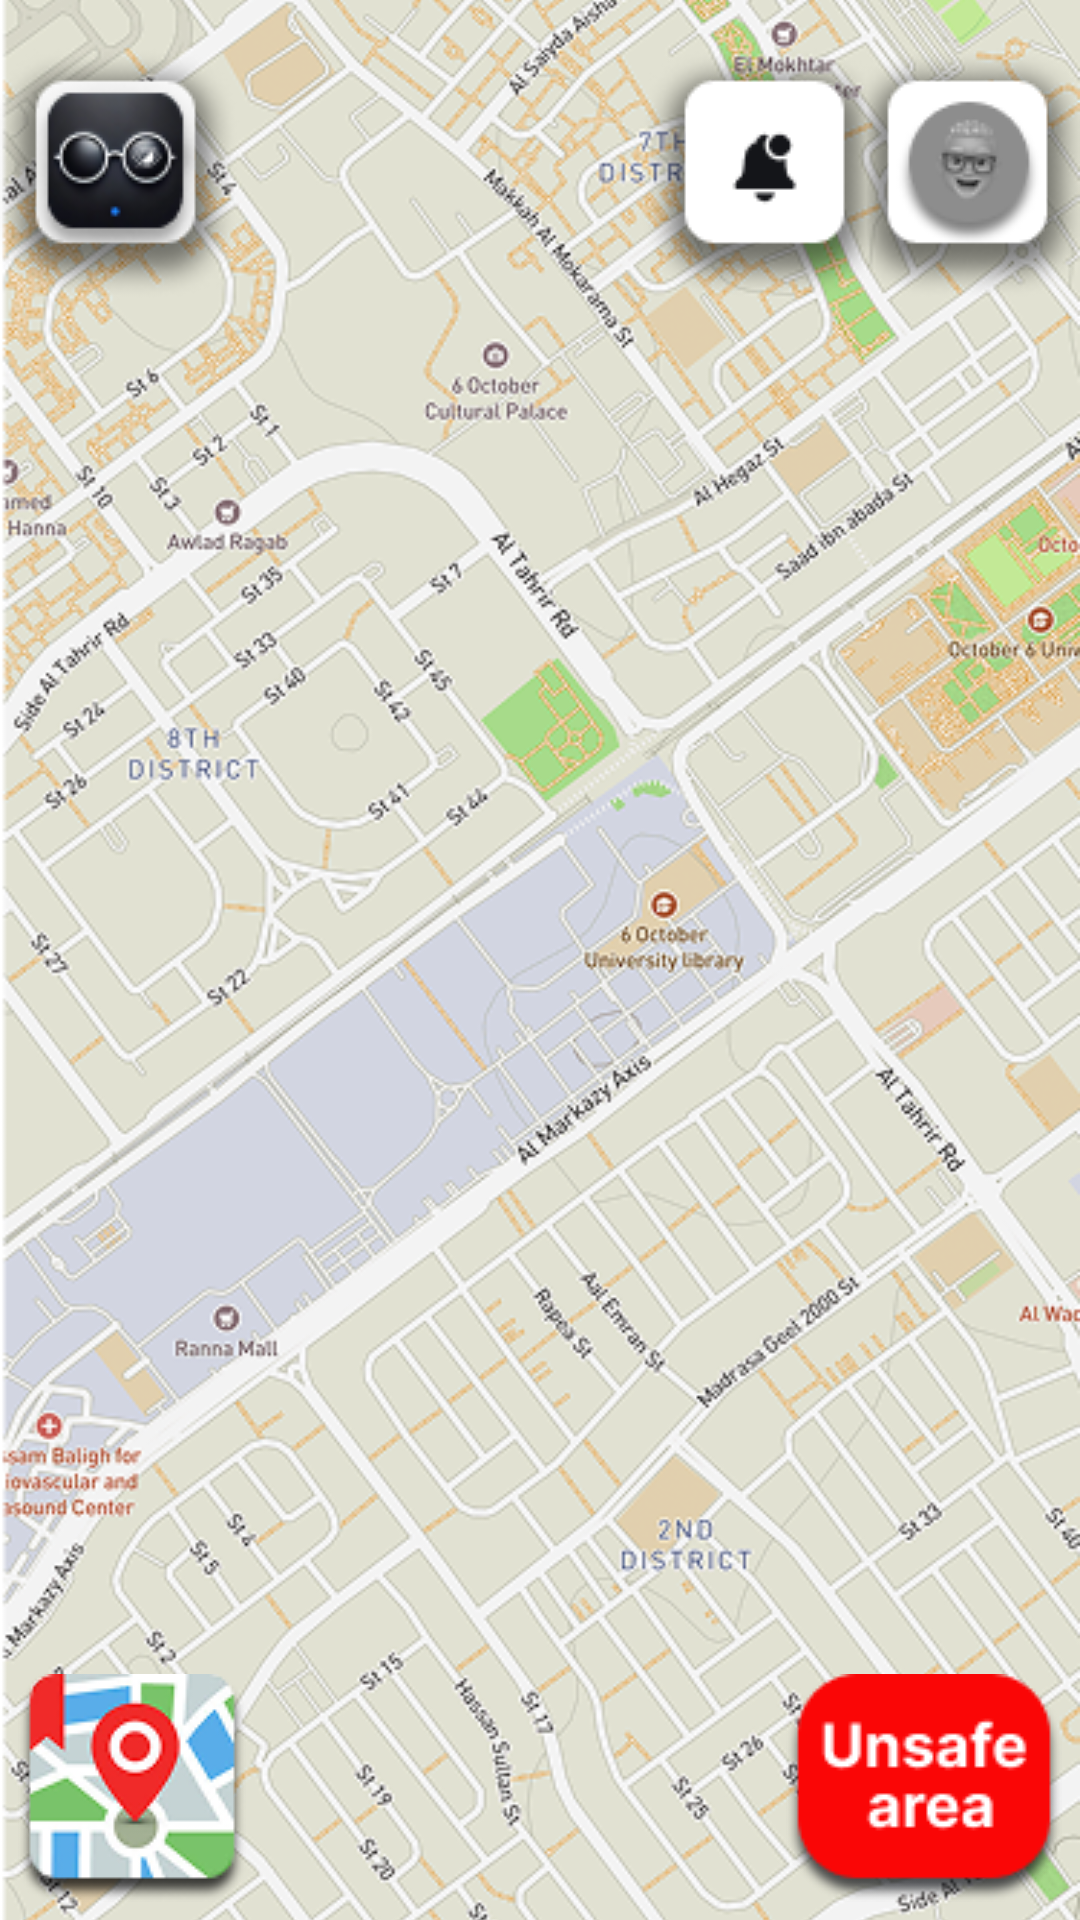

This screen was rendered from an Android layout file. Write that file and the resources it references.
<!-- AndroidManifest.xml: application theme Theme.MySight -->
<!-- res/layout/fragment_gps_companion.xml -->
<?xml version="1.0" encoding="utf-8"?>
<androidx.constraintlayout.widget.ConstraintLayout
    xmlns:android="http://schemas.android.com/apk/res/android"
    xmlns:app="http://schemas.android.com/apk/res-auto"
    xmlns:tools="http://schemas.android.com/tools"
    android:layout_width="match_parent"
    android:layout_height="match_parent"
    tools:context=".ui.GpsCompanionFragment">

    <androidx.constraintlayout.widget.ConstraintLayout
        android:layout_width="match_parent"
        android:layout_height="match_parent">

        <ImageView
            android:id="@+id/bg_home_companion"
            android:layout_width="match_parent"
            android:layout_height="match_parent"
            android:scaleType="centerCrop"
            android:src="@drawable/img_map"
            app:layout_constraintDimensionRatio="1:1.2"
            app:layout_constraintEnd_toEndOf="parent"
            app:layout_constraintStart_toStartOf="parent"
            app:layout_constraintTop_toTopOf="parent" />

        <LinearLayout
            android:id="@+id/linearLayout2"
            android:layout_width="wrap_content"
            android:layout_height="wrap_content"
            android:orientation="horizontal"
            android:paddingTop="16dp"
            app:layout_constraintEnd_toEndOf="parent"
            app:layout_constraintStart_toStartOf="parent"
            app:layout_constraintTop_toTopOf="parent">

            <ImageView
                android:id="@+id/logo_login"
                android:layout_width="wrap_content"
                android:layout_height="wrap_content"
                android:src="@drawable/ic_logo_black" />

            <View
                android:layout_width="0dp"
                android:layout_height="match_parent"
                android:layout_weight="1" />

            <LinearLayout
                android:layout_width="wrap_content"
                android:layout_height="wrap_content"
                android:gravity="end"
                android:orientation="horizontal">

                <ImageView
                    android:id="@+id/ic_notification_comp"
                    android:layout_width="wrap_content"
                    android:layout_height="wrap_content"
                    android:paddingEnd="-8dp"
                    android:src="@drawable/ic_notification_black" />

                <ImageView
                    android:id="@+id/logo_profile_home_comp"
                    android:layout_width="wrap_content"
                    android:layout_height="wrap_content"
                    android:paddingStart="-8dp"
                    android:src="@drawable/ic_profile_black" />
            </LinearLayout>

        </LinearLayout>

        <LinearLayout
            android:id="@+id/linearLayout5"
            android:layout_width="wrap_content"
            android:layout_height="wrap_content"
            android:gravity="end"
            android:orientation="horizontal"
            app:layout_constraintBottom_toBottomOf="@+id/bg_home_companion"
            app:layout_constraintEnd_toEndOf="parent"
            app:layout_constraintStart_toStartOf="parent">

            <ImageView
                android:id="@+id/ic_save_Places"
                android:layout_width="wrap_content"
                android:layout_height="wrap_content"
                android:padding="6dp"
                android:src="@drawable/ic_places_save" />

            <View
                android:layout_width="0dp"
                android:layout_height="match_parent"
                android:layout_weight="1" />

            <ImageView
                android:id="@+id/unsafe_area"
                android:layout_width="wrap_content"
                android:layout_height="wrap_content"
                android:padding="6dp"
                android:src="@drawable/ic_unsafe" />
        </LinearLayout>

        <ImageView
            android:id="@+id/securityPopup"
            android:layout_width="361dp"
            android:layout_height="502dp"
            android:layout_centerInParent="true"
            android:visibility="gone"
            android:scaleType="fitCenter"
            android:src="@drawable/image_popup_security"
            app:layout_constraintBottom_toBottomOf="parent"
            app:layout_constraintTop_toTopOf="parent"
            app:layout_constraintStart_toStartOf="parent"
            app:layout_constraintEnd_toEndOf="parent" />

    </androidx.constraintlayout.widget.ConstraintLayout>

</androidx.constraintlayout.widget.ConstraintLayout>
<!-- resources referenced by this layout -->
<resources>
  <!-- drawable ic_logo_black: png bitmap (drawable, 10269 bytes) -->
  <!-- drawable ic_notification_black: png bitmap (drawable, 5995 bytes) -->
  <!-- drawable ic_places_save: png bitmap (drawable, 10741 bytes) -->
  <!-- drawable ic_profile_black: png bitmap (drawable, 7104 bytes) -->
  <!-- drawable ic_unsafe: png bitmap (drawable, 4865 bytes) -->
  <!-- drawable image_popup_security: png bitmap (drawable, 49584 bytes) -->
  <!-- drawable img_map: png bitmap (drawable, 514907 bytes) -->
  <style name="Theme.MySight" parent="Theme.MaterialComponents.DayNight.NoActionBar">
          <item name="colorPrimaryVariant">@color/primary_blue</item>
          <item name="colorPrimary">@color/primary_blue</item>
          <item name="colorOnSecondary">@color/black</item>
      </style>
  <color name="primary_blue">#178EFF</color>
  <color name="black">#FF000000</color>
</resources>
